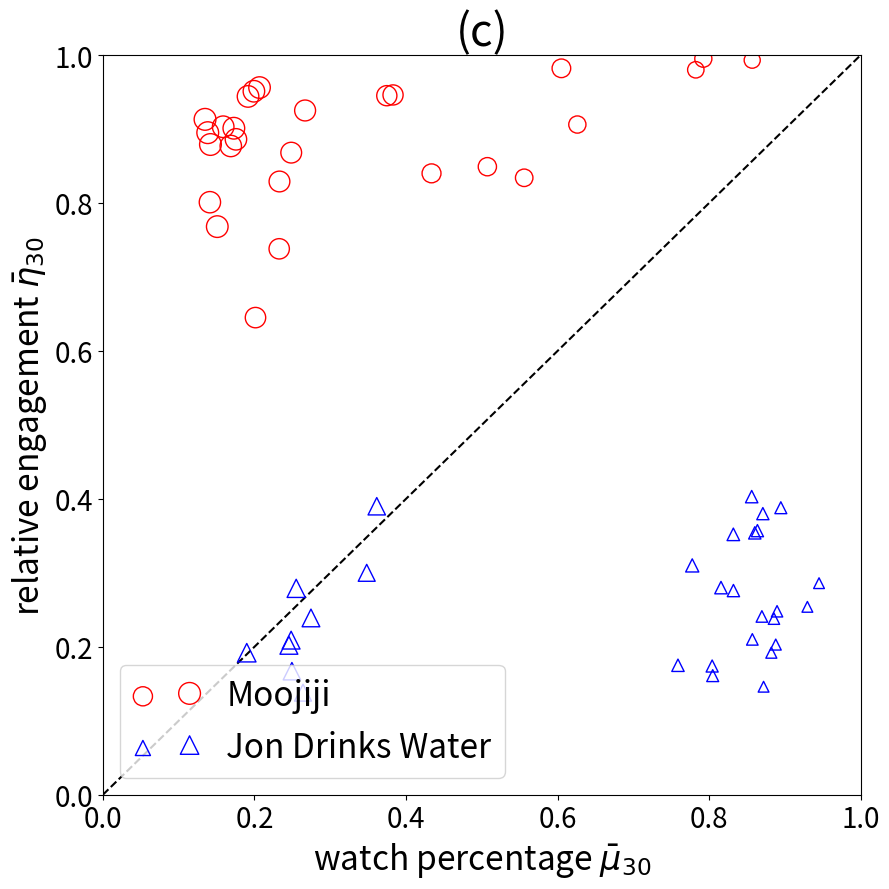

Reproduce this figure in Python.
#!/usr/bin/env python
# -*- coding: utf-8 -*-

""" Scripts to plot relative engagement and watch percentage of two channels.

quality video: UCpw2gh99XM6Mwsbksv0feEg -- Moojiji
junk video: UC15CpXEtQ4DH6UCE7kNcQOA -- Jon Drinks Water 
"""

from __future__ import print_function, division
import numpy as np
import matplotlib.pyplot as plt


if __name__ == '__main__':
    # == == == == == == == == Part 1: Load dataset == == == == == == == ==
    quality_channel = {'channel_id': 'UCpw2gh99XM6Mwsbksv0feEg',
                       'channel_title': 'Moojiji',
                       'durations': [10867, 5228, 359, 11781, 3156, 11180, 12336, 9061, 982, 1239, 12283, 9867, 3726, 5210, 10302, 9050, 336, 433, 172, 211, 8375, 10390, 748, 3925, 3277, 5964, 9928],
                       'watch_percentage': [0.150914915744, 0.232985035277, 0.626052812322, 0.141905859914, 0.382841207634, 0.172787866772, 0.134773059716, 0.175560736881, 0.604992804237, 0.433635423391, 0.13834705196, 0.199265986449, 0.232638353976, 0.248497956096, 0.191515121744, 0.168735143458, 0.792272135988, 0.555906367157, 0.856781934141, 0.782353663793, 0.141189906727, 0.158712041234, 0.507308940463, 0.201337686282, 0.37461913674, 0.266802268849, 0.206685378021],
                       'relative_engagement': [0.768, 0.829, 0.906, 0.879, 0.946, 0.901, 0.913, 0.886, 0.982, 0.84, 0.895, 0.951, 0.738, 0.868, 0.944, 0.877, 0.995, 0.834, 0.993, 0.98, 0.801, 0.903, 0.849, 0.645, 0.945, 0.925, 0.956]}
    junk_channel = {'channel_id': 'UC15CpXEtQ4DH6UCE7kNcQOA',
                    'channel_title': 'Jon Drinks Water',
                    'durations': [423, 14, 727, 21, 502, 13, 22, 17, 31, 568, 413, 302, 18, 23, 14, 547, 10, 20, 13, 19, 17, 19, 21, 20, 300, 891, 10, 11, 11, 10],
                    'watch_percentage': [0.249396370293, 0.869557823129, 0.255053551064, 0.856096284668, 0.274539621456, 0.889561881688, 0.815594974132, 0.804653204565, 0.777642523838, 0.245447623604, 0.361357094752, 0.348108229335, 0.803921568628, 0.831873036866, 0.856934610578, 0.248353010431, 0.871767810026, 0.832000000001, 0.885473262796, 0.870832050888, 0.894548063127, 0.86365914787, 0.758818342152, 0.860179640718, 0.26406984127, 0.189818916914, 0.929589632829, 0.887833559476, 0.882003710576, 0.944951923076],
                    'relative_engagement': [0.167, 0.241, 0.279, 0.403, 0.239, 0.248, 0.28, 0.161, 0.31, 0.202, 0.39, 0.3, 0.174, 0.352, 0.21, 0.209, 0.146, 0.276, 0.238, 0.38, 0.388, 0.357, 0.175, 0.354, 0.138, 0.192, 0.254, 0.203, 0.192, 0.286]}

    print('Quality channel: {0}, mean watch percentage: {1:.4f}, mean relative engagement: {2: .4f}'
          .format(quality_channel['channel_title'], np.mean(quality_channel['watch_percentage']), np.mean(quality_channel['relative_engagement'])))

    print('Junk channel: {0}, mean watch percentage: {1:.4f}, mean relative engagement: {2: .4f}'
          .format(junk_channel['channel_title'], np.mean(junk_channel['watch_percentage']), np.mean(junk_channel['relative_engagement'])))

    # Plot examples
    fig = plt.figure(figsize=(9, 9))
    ax = fig.add_subplot(111)
    ax.plot((0, 1), (0, 1), 'k--', zorder=1)

    plot_ax1 = True
    if plot_ax1:
        ax.scatter(quality_channel['watch_percentage'], quality_channel['relative_engagement'], marker='o',
                   facecolors='none', edgecolors='r', s=60*np.log10(quality_channel['durations']),
                   label=quality_channel['channel_title'])

    plot_ax2 = True
    if plot_ax2:
        ax.scatter(junk_channel['watch_percentage'], junk_channel['relative_engagement'], marker='^',
                   facecolors='none', edgecolors='b', s=60*np.log10(junk_channel['durations']),
                   label=junk_channel['channel_title'])

    ax.set_xlim([0, 1])
    ax.set_ylim([0, 1])
    ax.set_xlabel('watch percentage '+r'$\bar \mu_{30}$', fontsize=24)
    ax.set_ylabel('relative engagement '+r'$\bar \eta_{30}$', fontsize=24)
    ax.legend(loc='lower left', scatterpoints=2, frameon=True, fontsize=24)
    ax.tick_params(axis='both', which='major', labelsize=20)

    ax.set_title('(c)', fontsize=32)
    plt.tight_layout()
    plt.show()
